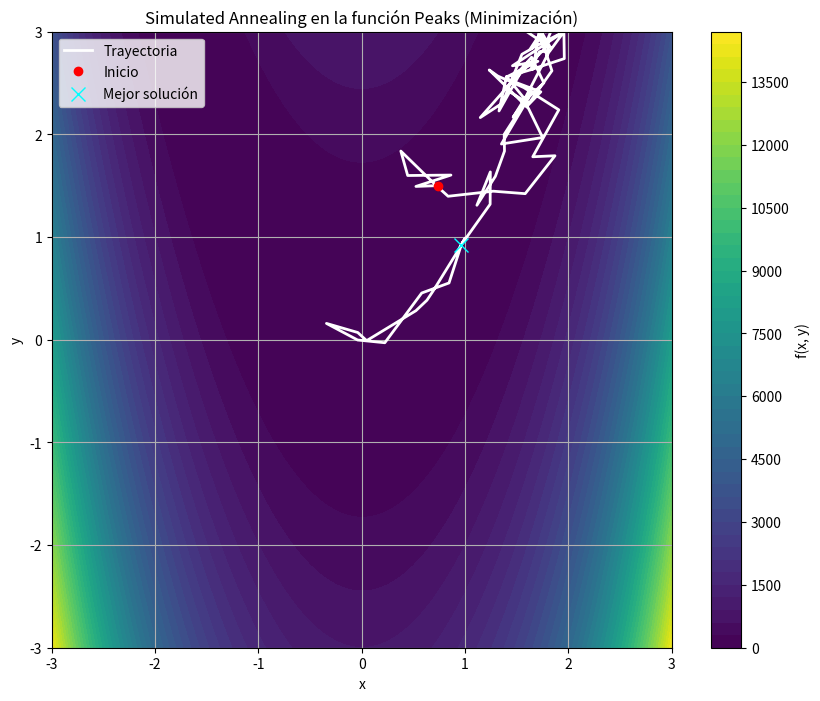

Source code (Python):
import numpy as np
import math
import random
import matplotlib.pyplot as plt

# ---------------------
# Definición de funciones
# ---------------------

# Función peaks
def peaks(x, y):
    # himmelblau return ((x**2+y-11)**2) + ((x+y**2 - 7)**2)
    # sphere return x**2 + y**2
    # rosenbrock 
    return ((1 - x)**2) + 100*((y-x**2)**2)
    # original (peaks) return  3*(1 - x)**2 * np.exp(-(x**2) - (y + 1)**2) - 10*(x/5 - x**3 - y**5) * np.exp(-x**2 - y**2) - 1/3*np.exp(-(x + 1)**2 - y**2)
    # return x**2+y**2

# Función objetivo que toma un vector [x, y]
def objective_function(position):
    x, y = position
    return peaks(x, y)  # Minimización

# Límites del espacio de búsqueda
lower_bound = np.array([-3, -3])
upper_bound = np.array([3, 3])

# Generar vecino dentro de los límites
def neighbor(position, step_size=0.5):
    new_position = position + np.random.uniform(-step_size, step_size, size=2)
    return np.clip(new_position, lower_bound, upper_bound)  # Restringe a los límites

# Probabilidad de aceptación
def acceptance_probability(current_energy, neighbor_energy, temperature):
    if neighbor_energy < current_energy:
        return 1.0
    return math.exp((current_energy - neighbor_energy) / temperature)

# Simulated Annealing con historial de posiciones
def simulated_annealing(initial_solution, initial_temperature,
                        cooling_rate, max_iterations):
    
    current_solution = initial_solution
    current_energy = objective_function(current_solution)
    
    best_solution = current_solution
    best_energy = current_energy

    temperature = initial_temperature
    path = [current_solution.copy()]  # Guarda la trayectoria

    for iteration in range(max_iterations):
        new_solution = neighbor(current_solution)
        new_energy = objective_function(new_solution)
        if acceptance_probability(current_energy, new_energy, temperature) > random.random():
            current_solution = new_solution
            current_energy = new_energy
            path.append(current_solution.copy())

        if current_energy < best_energy:
            best_solution = current_solution
            best_energy = current_energy

        temperature *= cooling_rate

    return best_solution, best_energy, path

# ---------------------
# Parámetros
# ---------------------

initial_solution = np.random.uniform(lower_bound, upper_bound)
initial_temperature = 1000
cooling_rate = 0.95
max_iterations = 1000

# Ejecutar algoritmo
best_solution, best_energy, path = simulated_annealing(
    initial_solution,
    initial_temperature,
    cooling_rate,
    max_iterations
)

# ---------------------
# Visualización
# ---------------------

# Crear malla para el gráfico
x = np.linspace(lower_bound[0], upper_bound[0], 300)
y = np.linspace(lower_bound[1], upper_bound[1], 300)
X, Y = np.meshgrid(x, y)
Z = peaks(X, Y)

# Convertir trayectoria a arrays
path = np.array(path)
px, py = path[:, 0], path[:, 1]

plt.figure(figsize=(10, 8))
# Contornos de la función
contour = plt.contourf(X, Y, Z, levels=50, cmap='viridis')
plt.colorbar(label='f(x, y)')

# Ruta seguida por el algoritmo
plt.plot(px, py, color='white', linestyle='-', linewidth=2, label='Trayectoria')

# Punto inicial
plt.plot(px[0], py[0], 'o', color='red', label='Inicio')

# Mejor solución
plt.plot(best_solution[0], best_solution[1], 'x', color='cyan', markersize=10, label='Mejor solución')

plt.title("Simulated Annealing en la función Peaks (Minimización)")
plt.xlabel("x")
plt.ylabel("y")
plt.legend()
plt.grid(True)
plt.xlim(lower_bound[0], upper_bound[0])
plt.ylim(lower_bound[1], upper_bound[1])
plt.show()

# ---------------------
# Resultado final
# ---------------------
print("\nRESULTADO FINAL:")
print(f"Mejor solución encontrada: x = {best_solution[0]:.5f}, y = {best_solution[1]:.5f}")
print(f"Valor mínimo de f(x, y) = {best_energy:.5f}")
